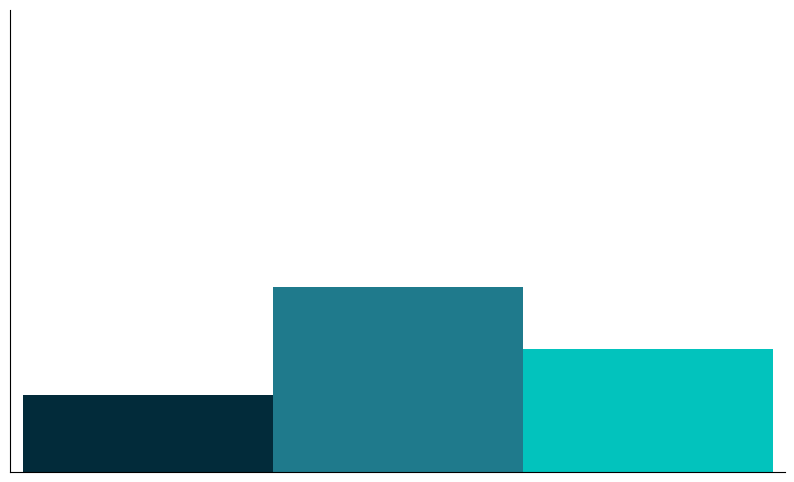

The script that saved this image:
import matplotlib.pylab as plt
import matplotlib.colors as colors
import seaborn as sns

data = [5, 12, 8]
colors = ['#022B3A', '#1F7A8C', '#02C3BD']

fig, ax = plt.subplots(figsize=(10,6))
ax.spines['right'].set_visible(False)
ax.spines['top'].set_visible(False)
plt.yticks([])
plt.xticks([])

for i in range(3):
    plt.bar(x=i, height=data[i], color=colors[i], width=1)

plt.xlim(-0.55,len(data)-.45)
plt.ylim(0, 30)

plt.show()